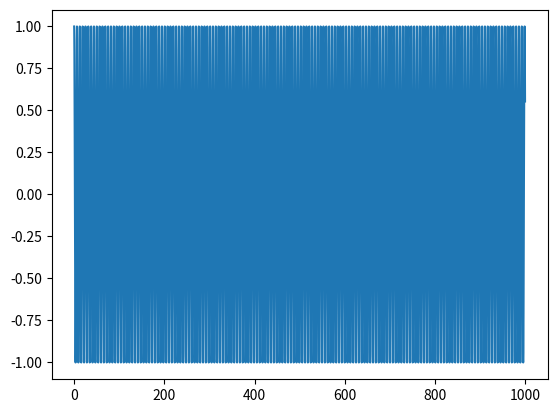

The script that saved this image:
import numpy as np

def f(t,y):
    return np.array([y[1],-y[0]])

def rk(dt,t0,y0,f):
    y0=np.array(y0,dtype=float)
    T=[t0[0]]
    Y=[y0]
    y=y0
    t=t0[0]
    h=dt
    while t<t0[1]:
        k1=f(t,y)
        k2=f(t+h/2,y+h*(k1)/2)
        k3=f(t+h/2,y+h*(k2)/2)
        k4=f(t+h,y+h*(k3))
        y=y+h*(k1+2*k2+2*k3+k4)/6
        t+=h
        Y.append(y)
        T.append(t)
    return T,np.array(Y) 

t,y=rk(.01,[0,1000],[1,0],f)
print(len(t))
import matplotlib.pyplot as plt 
plt.plot(t,y[:,0])
plt.show()